Run: headless pygame with SDL's dummy video driver; simulated clock (each Clock.tick advances the game by its frame time, no real sleeping); random seed 0; keys injected as events and as key.get_pressed() state; no mouse input.
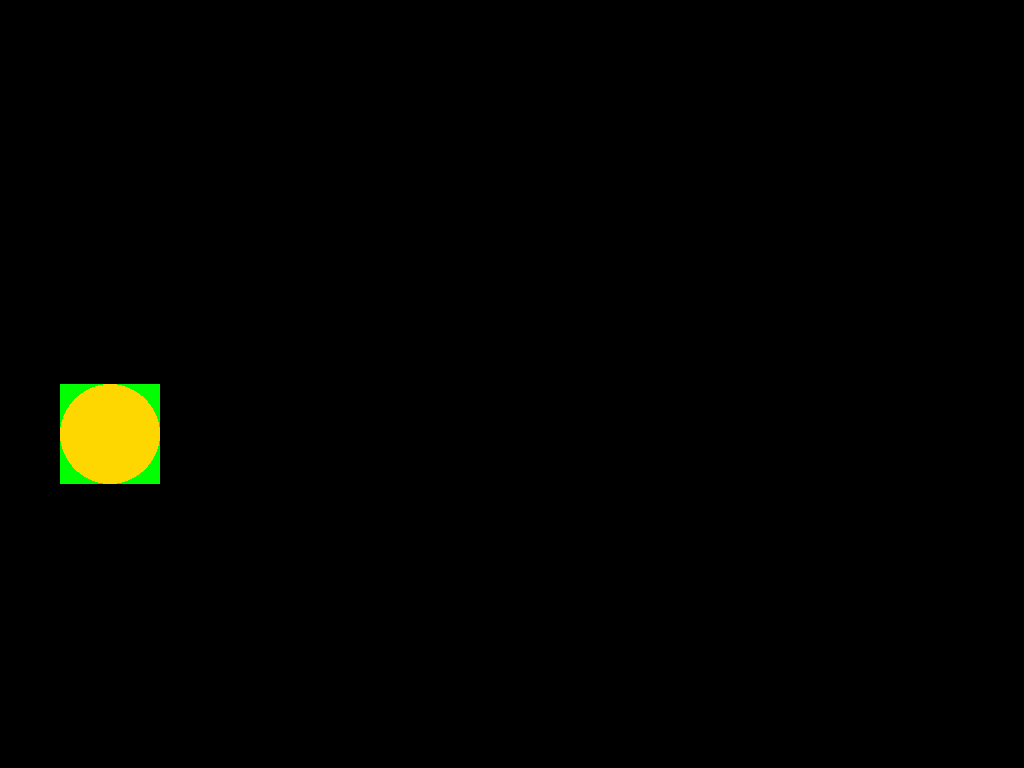
Frame 1 of 4 · flips 1–60 · no input
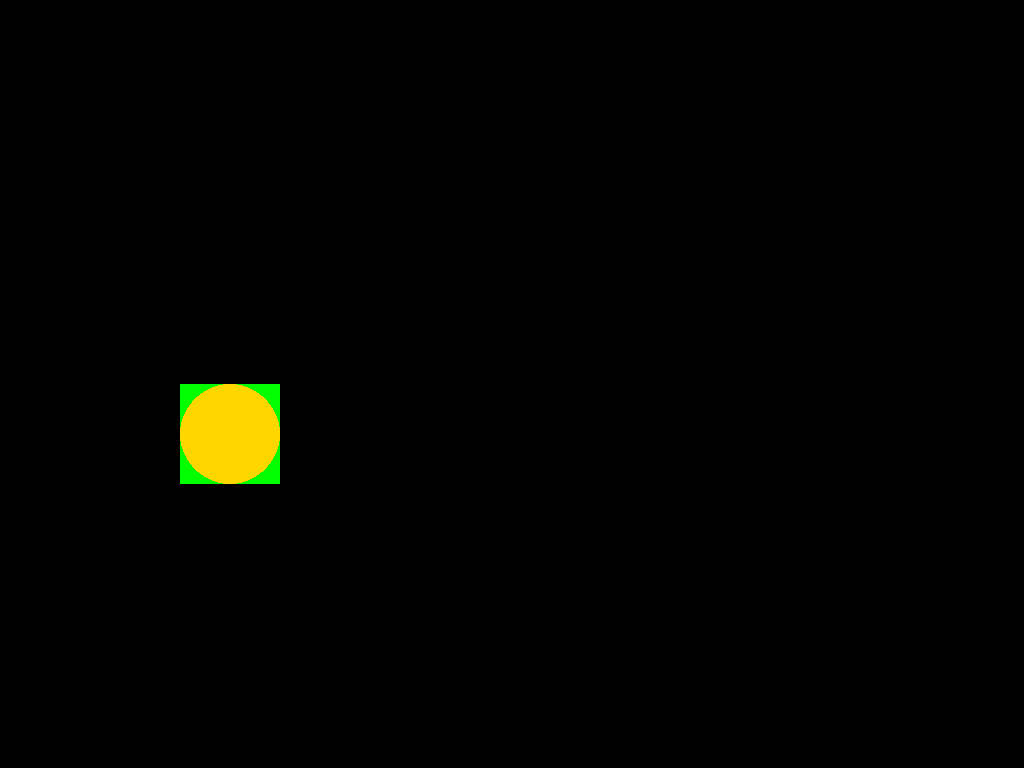
Frame 2 of 4 · flips 61–180 · tapped SPACE, RETURN · held RIGHT (→), D
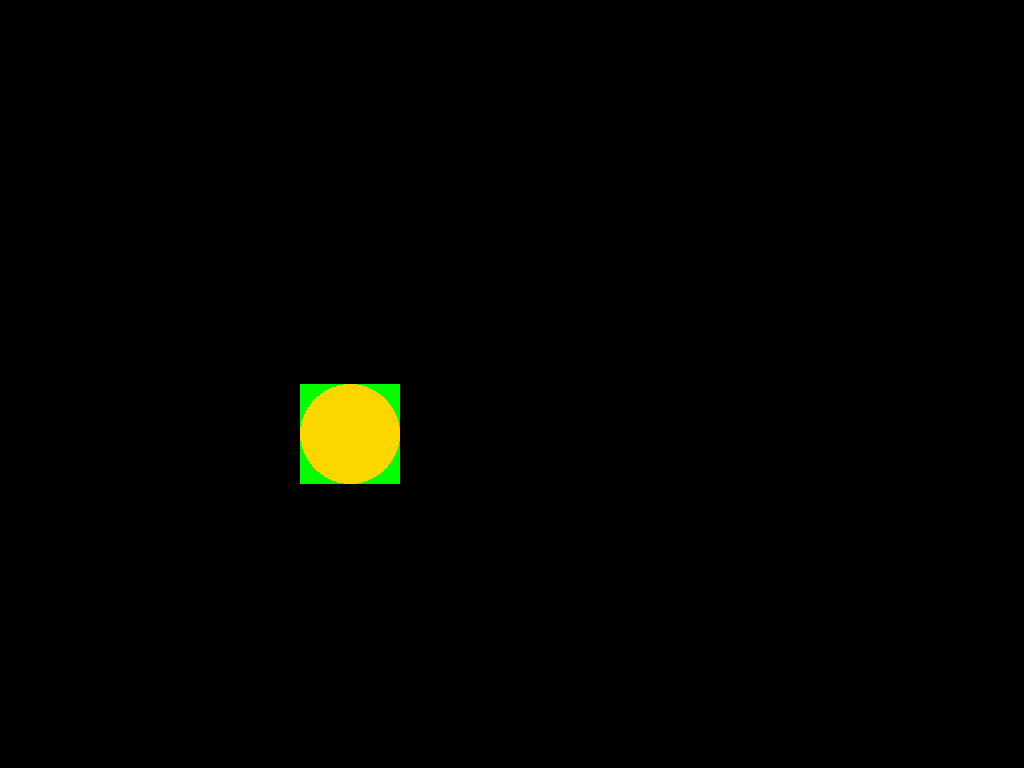
Frame 3 of 4 · flips 181–300 · held DOWN (↓), S
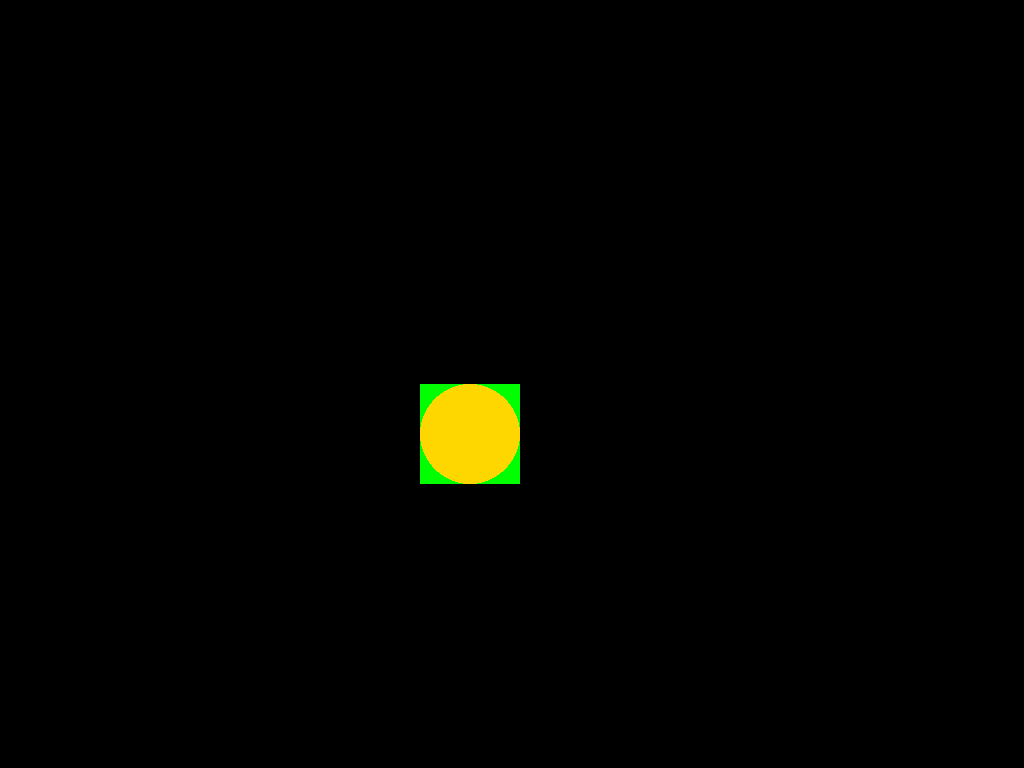
Frame 4 of 4 · flips 301–420 · held LEFT (←), A, UP (↑), W

The pygame program that drew these frames:

import pygame, sys, random

pygame.init()

## Functions and classes

## Variables

clock = pygame.time.Clock()
SCREEN = pygame.display.set_mode(pygame.display.list_modes()[-1])

radius = 50

# create the surface that will contain the circle image.
# circle will be drawn on its center, so surface width and height is 2*radius
circle = pygame.Surface((2*radius, 2*radius))

# Let's also paint the surface GREEN so you see its corners behind the circle
circle.fill((0, 255, 0))


gold = True
# draw the circle on the surface instead of screen
pygame.draw.circle(circle, (255, 255, 255), (radius, radius), radius)

# Last but not the least, create a companion rect, based on surface's size
# A rect is just a tool to define width, height and position at the same time
rect = circle.get_rect()  

# rect now has same width and height as the surface,
# It's positioned at (0, 0) so let's move it to desired initial position

rect.x = 0  # instead of SCRENRECT.centerx, so it stays longer on screen
rect.y = SCREEN.get_rect().centery

# The surface (and our friend the rect) is set up and ready to be used on screen


## Main loop

running = True

while running:

    
    #Quit event etc
    for event in pygame.event.get():
        if event.type == pygame.QUIT:
            pygame.quit()
            sys.exit()
            running= False

        elif event.type == pygame.KEYDOWN:
            if event.key == pygame.K_ESCAPE:
                pygame.quit()
                sys.exit()
                running= False

    #rect.x += 1
    gold = 0
    
    if gold != 1:
        pygame.draw.circle(circle, (255,215,0), (radius, radius), radius)
        rect.x += 1
        gold = gold + 1
        
        
    
       
    
    
    SCREEN.fill((0, 0, 0))
    

    # and now we blit the pre-drawn circle onto the screen,
    # using rect as coordinates
    SCREEN.blit(circle, rect)

    pygame.display.update()
    clock.tick(60)
